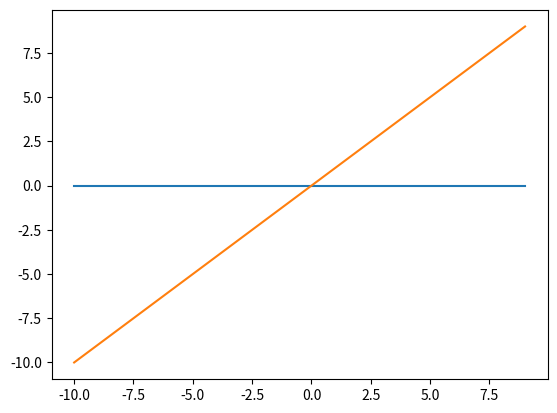

This figure's Python source:
import matplotlib.pyplot as plt
import numpy as np
from math import degrees, atan

x = np.array(range(-10, 10))
m1 = 0
m2 = 1
y1 = m1*x
y2 = m2*x

angle = degrees(atan((m2-m1)/(1+m1*m2)))

print(angle)

plt.plot(x, y1, label='long')
plt.plot(x, y2, label='short')

plt.show()